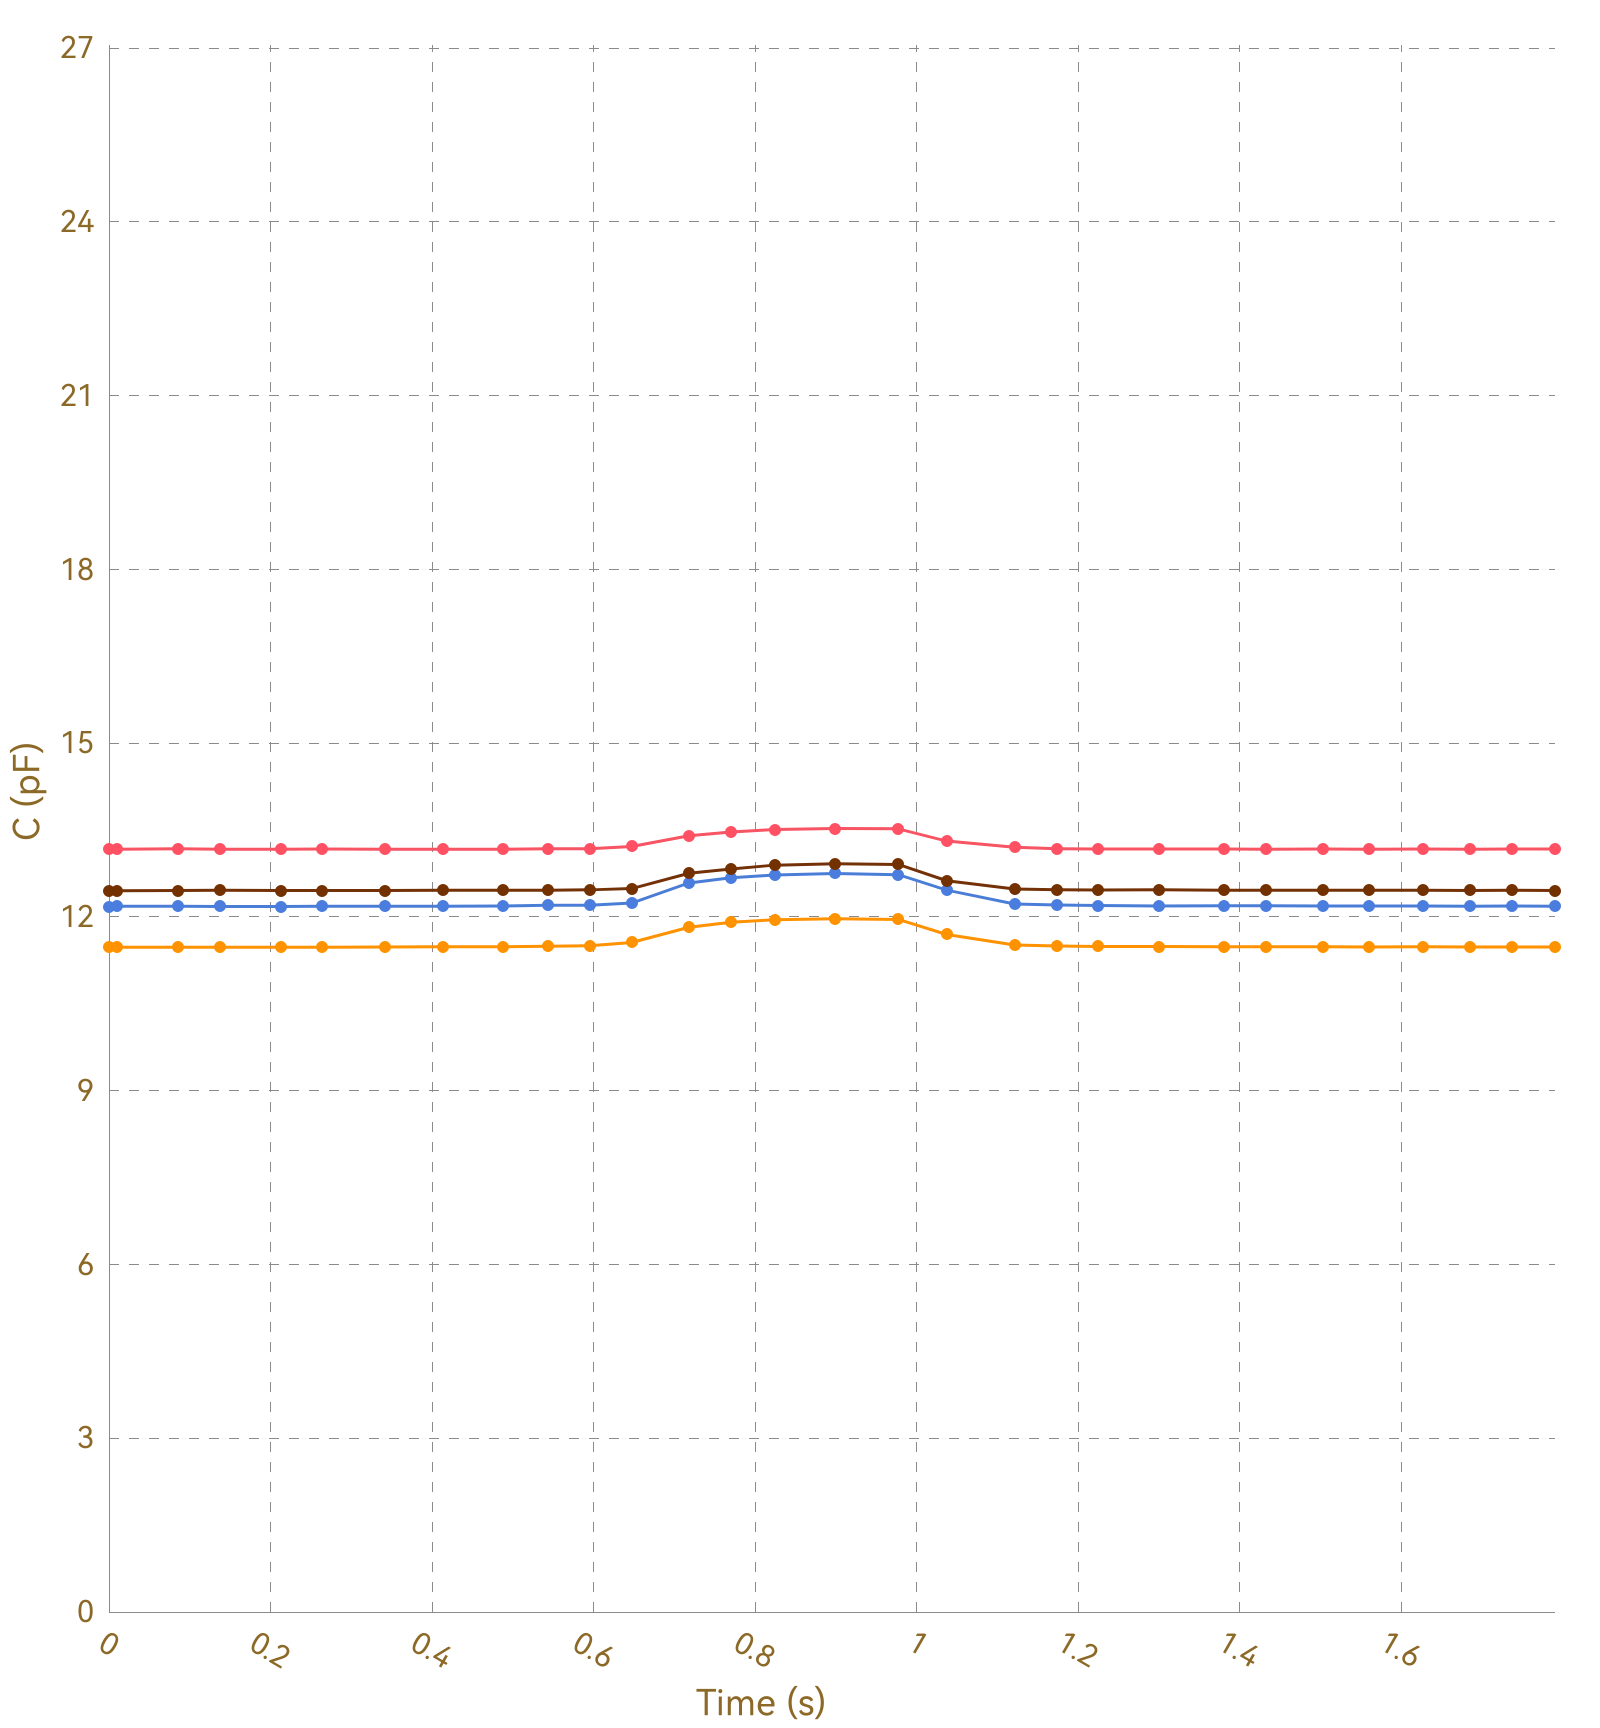

The table this chart was drawn from, first rows:
, Ch1, , Ch2, , Ch3, , Ch4, , Ch5, , Ch6, , Ch7, , Ch8, 
Time (s), C (pF), ΔC/C0 (%), C (pF), ΔC/C0 (%), C (pF), ΔC/C0 (%), C (pF), ΔC/C0 (%), C (pF), ΔC/C0 (%), C (pF), ΔC/C0 (%), C (pF), ΔC/C0 (%), C (pF), ΔC/C0 (%)
0.010, 13.16, 0.0000, 11.48, 0.0000, 12.18, 0.0000, 12.45, 0.0000, OL, OL, OL, OL, OL, OL, 0.0000, 0.0000
0.015, 13.16, 0.0000, 11.48, 0.0000, 12.18, 0.0000, 12.45, 0.0000, OL, OL, OL, OL, OL, OL, 0.0000, 0.0000
0.018, 13.17, 0.0000, 11.48, 0.0000, 12.18, 0.0000, 12.46, 0.0000, OL, OL, OL, OL, OL, OL, 0.0000, 0.0000
0.048, 13.16, 0.0000, 11.48, 0.0000, 12.18, 0.0000, 12.46, 0.0000, OL, OL, OL, OL, OL, OL, 0.0000, 0.0000
0.051, 13.17, 0.0000, 11.48, 0.0000, 12.18, 0.0000, 12.45, 0.0000, OL, OL, OL, OL, OL, OL, 0.0000, 0.0000
0.054, 13.17, 0.0000, 11.48, 0.0000, 12.18, 0.0000, 12.45, 0.0000, OL, OL, OL, OL, OL, OL, 0.0000, 0.0000
0.056, 13.17, 0.0000, 11.48, 0.0000, 12.18, 0.0000, 12.45, 0.0000, OL, OL, OL, OL, OL, OL, 0.0000, 0.0000
0.086, 13.17, 0.0000, 11.48, 0.0000, 12.18, 0.0000, 12.45, 0.0000, OL, OL, OL, OL, OL, OL, 0.0000, 0.0000
0.090, 13.17, 0.0000, 11.48, 0.0000, 12.18, 0.0000, 12.46, 0.0000, OL, OL, OL, OL, OL, OL, 0.0000, 0.0000
0.092, 13.16, 0.0000, 11.48, 0.0000, 12.18, 0.0000, 12.46, 0.0000, OL, OL, OL, OL, OL, OL, 0.0000, 0.0000
0.095, 13.16, 0.0000, 11.48, 0.0000, 12.18, 0.0000, 12.46, 0.0000, OL, OL, OL, OL, OL, OL, 0.0000, 0.0000
0.099, 13.17, 0.0000, 11.48, 0.0000, 12.18, 0.0000, 12.46, 0.0000, OL, OL, OL, OL, OL, OL, 0.0000, 0.0000
0.129, 13.17, 0.0000, 11.48, 0.0000, 12.18, 0.0000, 12.45, 0.0000, OL, OL, OL, OL, OL, OL, 0.0000, 0.0000
0.133, 13.17, 0.0000, 11.48, 0.0000, 12.18, 0.0000, 12.46, 0.0000, OL, OL, OL, OL, OL, OL, 0.0000, 0.0000
0.138, 13.17, 0.0000, 11.48, 0.0000, 12.18, 0.0000, 12.46, 0.0000, OL, OL, OL, OL, OL, OL, 0.0000, 0.0000
0.144, 13.16, 0.0000, 11.47, 0.0000, 12.18, 0.0000, 12.46, 0.0000, OL, OL, OL, OL, OL, OL, 0.0000, 0.0000
0.175, 13.17, 0.0000, 11.47, 0.0000, 12.18, 0.0000, 12.45, 0.0000, OL, OL, OL, OL, OL, OL, 0.0000, 0.0000
0.177, 13.17, 0.0000, 11.47, 0.0000, 12.18, 0.0000, 12.45, 0.0000, OL, OL, OL, OL, OL, OL, 0.0000, 0.0000
0.179, 13.16, 0.0000, 11.48, 0.0000, 12.18, 0.0000, 12.46, 0.0000, OL, OL, OL, OL, OL, OL, 0.0000, 0.0000
0.181, 13.17, 0.0000, 11.48, 0.0000, 12.18, 0.0000, 12.45, 0.0000, OL, OL, OL, OL, OL, OL, 0.0000, 0.0000
0.213, 13.17, 0.0000, 11.48, 0.0000, 12.18, 0.0000, 12.46, 0.0000, OL, OL, OL, OL, OL, OL, 0.0000, 0.0000
0.216, 13.16, 0.0000, 11.48, 0.0000, 12.19, 0.0000, 12.46, 0.0000, OL, OL, OL, OL, OL, OL, 0.0000, 0.0000
0.219, 13.17, 0.0000, 11.48, 0.0000, 12.18, 0.0000, 12.45, 0.0000, OL, OL, OL, OL, OL, OL, 0.0000, 0.0000
0.221, 13.16, 0.0000, 11.48, 0.0000, 12.18, 0.0000, 12.45, 0.0000, OL, OL, OL, OL, OL, OL, 0.0000, 0.0000
0.251, 13.16, 0.0000, 11.48, 0.0000, 12.18, 0.0000, 12.45, 0.0000, OL, OL, OL, OL, OL, OL, 0.0000, 0.0000
0.255, 13.16, 0.0000, 11.48, 0.0000, 12.18, 0.0000, 12.45, 0.0000, OL, OL, OL, OL, OL, OL, 0.0000, 0.0000
0.260, 13.16, 0.0000, 11.48, 0.0000, 12.18, 0.0000, 12.46, 0.0000, OL, OL, OL, OL, OL, OL, 0.0000, 0.0000
0.264, 13.17, 0.0000, 11.48, 0.0000, 12.18, 0.0000, 12.45, 0.0000, OL, OL, OL, OL, OL, OL, 0.0000, 0.0000
0.294, 13.17, 0.0000, 11.48, 0.0000, 12.18, 0.0000, 12.45, 0.0000, OL, OL, OL, OL, OL, OL, 0.0000, 0.0000
0.298, 13.16, 0.0000, 11.48, 0.0000, 12.18, 0.0000, 12.46, 0.0000, OL, OL, OL, OL, OL, OL, 0.0000, 0.0000
0.300, 13.17, 0.0000, 11.48, 0.0000, 12.18, 0.0000, 12.46, 0.0000, OL, OL, OL, OL, OL, OL, 0.0000, 0.0000
0.303, 13.16, 0.0000, 11.48, 0.0000, 12.18, 0.0000, 12.45, 0.0000, OL, OL, OL, OL, OL, OL, 0.0000, 0.0000
0.312, 13.17, 0.0000, 11.48, 0.0000, 12.18, 0.0000, 12.46, 0.0000, OL, OL, OL, OL, OL, OL, 0.0000, 0.0000
0.342, 13.17, 0.0000, 11.48, 0.0000, 12.18, 0.0000, 12.45, 0.0000, OL, OL, OL, OL, OL, OL, 0.0000, 0.0000
0.346, 13.16, 0.0000, 11.48, 0.0000, 12.18, 0.0000, 12.45, 0.0000, OL, OL, OL, OL, OL, OL, 0.0000, 0.0000
0.348, 13.17, 0.0000, 11.48, 0.0000, 12.18, 0.0000, 12.46, 0.0000, OL, OL, OL, OL, OL, OL, 0.0000, 0.0000
0.351, 13.16, 0.0000, 11.48, 0.0000, 12.19, 0.0000, 12.45, 0.0000, OL, OL, OL, OL, OL, OL, 0.0000, 0.0000
0.381, 13.17, 0.0000, 11.48, 0.0000, 12.18, 0.0000, 12.46, 0.0000, OL, OL, OL, OL, OL, OL, 0.0000, 0.0000
0.385, 13.17, 0.0000, 11.48, 0.0000, 12.18, 0.0000, 12.45, 0.0000, OL, OL, OL, OL, OL, OL, 0.0000, 0.0000
0.388, 13.17, 0.0000, 11.48, 0.0000, 12.19, 0.0000, 12.46, 0.0000, OL, OL, OL, OL, OL, OL, 0.0000, 0.0000
0.413, 13.17, 0.0000, 11.48, 0.0000, 12.18, 0.0000, 12.45, 0.0000, OL, OL, OL, OL, OL, OL, 0.0000, 0.0000
0.434, 13.16, 0.0000, 11.48, 0.0000, 12.18, 0.0000, 12.45, 0.0000, OL, OL, OL, OL, OL, OL, 0.0000, 0.0000
0.436, 13.16, 0.0000, 11.48, 0.0000, 12.18, 0.0000, 12.45, 0.0000, OL, OL, OL, OL, OL, OL, 0.0000, 0.0000
0.442, 13.16, 0.0000, 11.48, 0.0000, 12.18, 0.0000, 12.46, 0.0000, OL, OL, OL, OL, OL, OL, 0.0000, 0.0000
0.445, 13.17, 0.0000, 11.48, 0.0000, 12.19, 0.0000, 12.45, 0.0000, OL, OL, OL, OL, OL, OL, 0.0000, 0.0000
0.447, 13.16, 0.0000, 11.48, 0.0000, 12.18, 0.0000, 12.46, 0.0000, OL, OL, OL, OL, OL, OL, 0.0000, 0.0000
0.456, 13.17, 0.0000, 11.49, 0.0000, 12.18, 0.0000, 12.46, 0.0000, OL, OL, OL, OL, OL, OL, 0.0000, 0.0000
0.458, 13.17, 0.0000, 11.48, 0.0000, 12.19, 0.0000, 12.46, 0.0000, OL, OL, OL, OL, OL, OL, 0.0000, 0.0000
0.488, 13.17, 0.0000, 11.48, 0.0000, 12.18, 0.0000, 12.46, 0.0000, OL, OL, OL, OL, OL, OL, 0.0000, 0.0000
0.491, 13.17, 0.0000, 11.48, 0.0000, 12.19, 0.0000, 12.46, 0.0000, OL, OL, OL, OL, OL, OL, 0.0000, 0.0000
0.494, 13.17, 0.0000, 11.48, 0.0000, 12.19, 0.0000, 12.46, 0.0000, OL, OL, OL, OL, OL, OL, 0.0000, 0.0000
0.507, 13.17, 0.0000, 11.48, 0.0000, 12.19, 0.0000, 12.46, 0.0000, OL, OL, OL, OL, OL, OL, 0.0000, 0.0000
0.513, 13.16, 0.0000, 11.48, 0.0000, 12.19, 0.0000, 12.45, 0.0000, OL, OL, OL, OL, OL, OL, 0.0000, 0.0000
0.544, 13.17, 0.0000, 11.49, 0.0000, 12.19, 0.0000, 12.46, 0.0000, OL, OL, OL, OL, OL, OL, 0.0000, 0.0000
0.547, 13.17, 0.0000, 11.49, 0.0000, 12.19, 0.0000, 12.46, 0.0000, OL, OL, OL, OL, OL, OL, 0.0000, 0.0000
0.550, 13.17, 0.0000, 11.49, 0.0000, 12.19, 0.0000, 12.46, 0.0000, OL, OL, OL, OL, OL, OL, 0.0000, 0.0000
0.552, 13.17, 0.0000, 11.49, 0.0000, 12.19, 0.0000, 12.46, 0.0000, OL, OL, OL, OL, OL, OL, 0.0000, 0.0000
0.560, 13.17, 0.0000, 11.5, 0.0000, 12.19, 0.0000, 12.46, 0.0000, OL, OL, OL, OL, OL, OL, 0.0000, 0.0000
0.589, 13.18, 0.0000, 11.5, 0.0000, 12.2, 0.0000, 12.47, 0.0000, OL, OL, OL, OL, OL, OL, 0.0000, 0.0000
... 134 more rows
